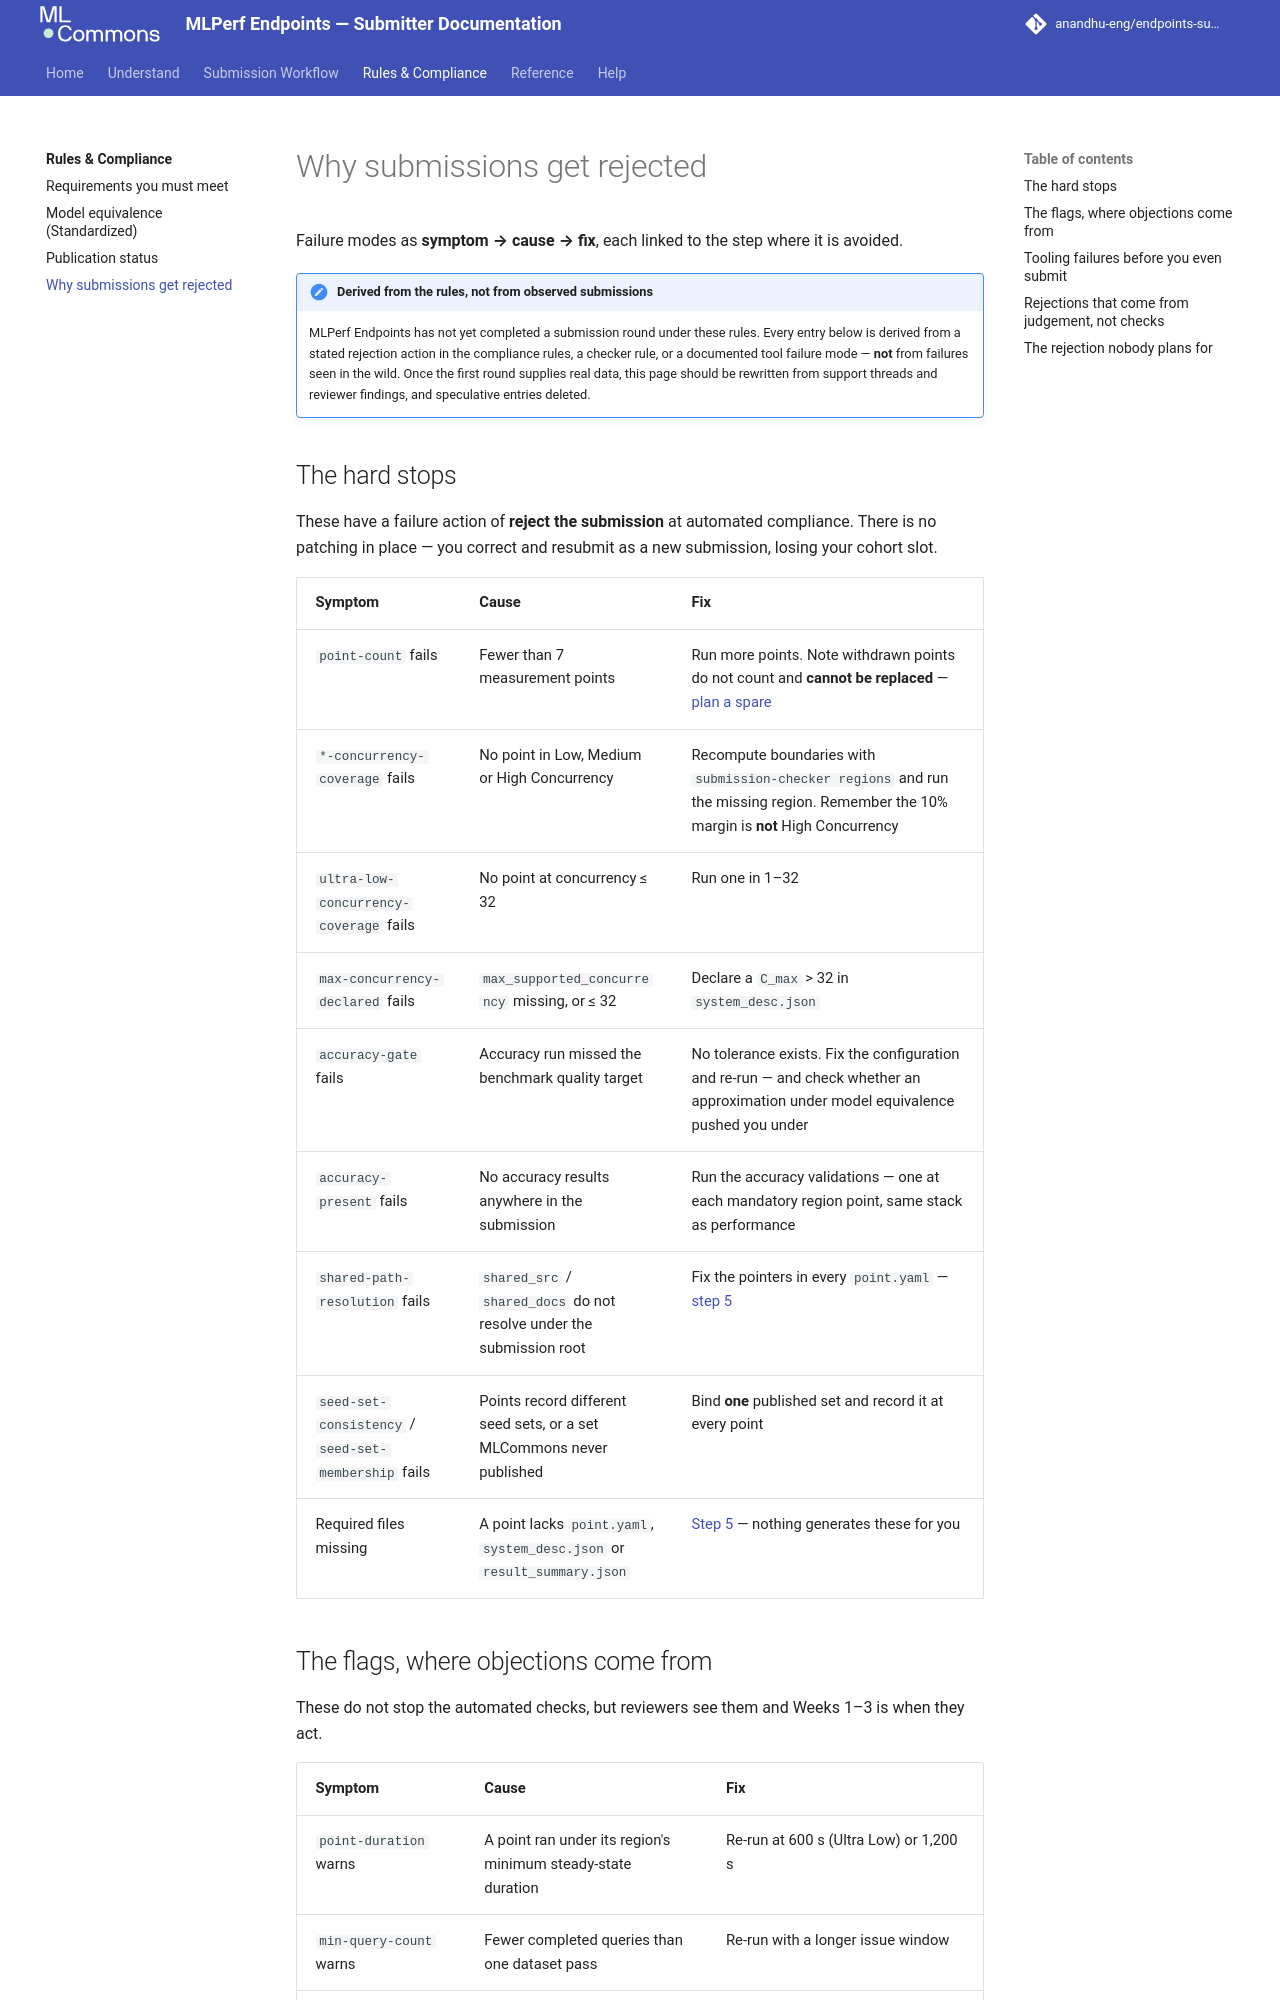

repository: anandhu-eng/endpoints-submission-docs · page: rules/rejection-reasons/index.html · generator: mkdocs

# Why submissions get rejected

Failure modes as **symptom → cause → fix**, each linked to the step where it is avoided.

!!! note "Derived from the rules, not from observed submissions"
    MLPerf Endpoints has not yet completed a submission round under these rules. Every entry below is
    derived from a stated rejection action in the compliance rules, a checker rule, or a documented
    tool failure mode — **not** from failures seen in the wild. Once the first round supplies real
    data, this page should be rewritten from support threads and reviewer findings, and speculative
    entries deleted.

## The hard stops

These have a failure action of **reject the submission** at automated compliance. There is no
patching in place — you correct and resubmit as a new submission, losing your cohort slot.

| Symptom | Cause | Fix |
|---|---|---|
| `point-count` fails | Fewer than 7 measurement points | Run more points. Note withdrawn points do not count and **cannot be replaced** — [plan a spare](../workflow/plan-your-curve.md) |
| `*-concurrency-coverage` fails | No point in Low, Medium or High Concurrency | Recompute boundaries with `submission-checker regions` and run the missing region. Remember the 10% margin is **not** High Concurrency |
| `ultra-low-concurrency-coverage` fails | No point at concurrency ≤ 32 | Run one in 1–32 |
| `max-concurrency-declared` fails | `max_supported_concurrency` missing, or ≤ 32 | Declare a `C_max` > 32 in `system_desc.json` |
| `accuracy-gate` fails | Accuracy run missed the benchmark quality target | No tolerance exists. Fix the configuration and re-run — and check whether an approximation under model equivalence pushed you under |
| `accuracy-present` fails | No accuracy results anywhere in the submission | Run the accuracy validations — one at each mandatory region point, same stack as performance |
| `shared-path-resolution` fails | `shared_src` / `shared_docs` do not resolve under the submission root | Fix the pointers in every `point.yaml` — [step 5](../workflow/author-disclosures.md) |
| `seed-set-consistency` / `seed-set-membership` fails | Points record different seed sets, or a set MLCommons never published | Bind **one** published set and record it at every point |
| Required files missing | A point lacks `point.yaml`, `system_desc.json` or `result_summary.json` | [Step 5](../workflow/author-disclosures.md) — nothing generates these for you |
